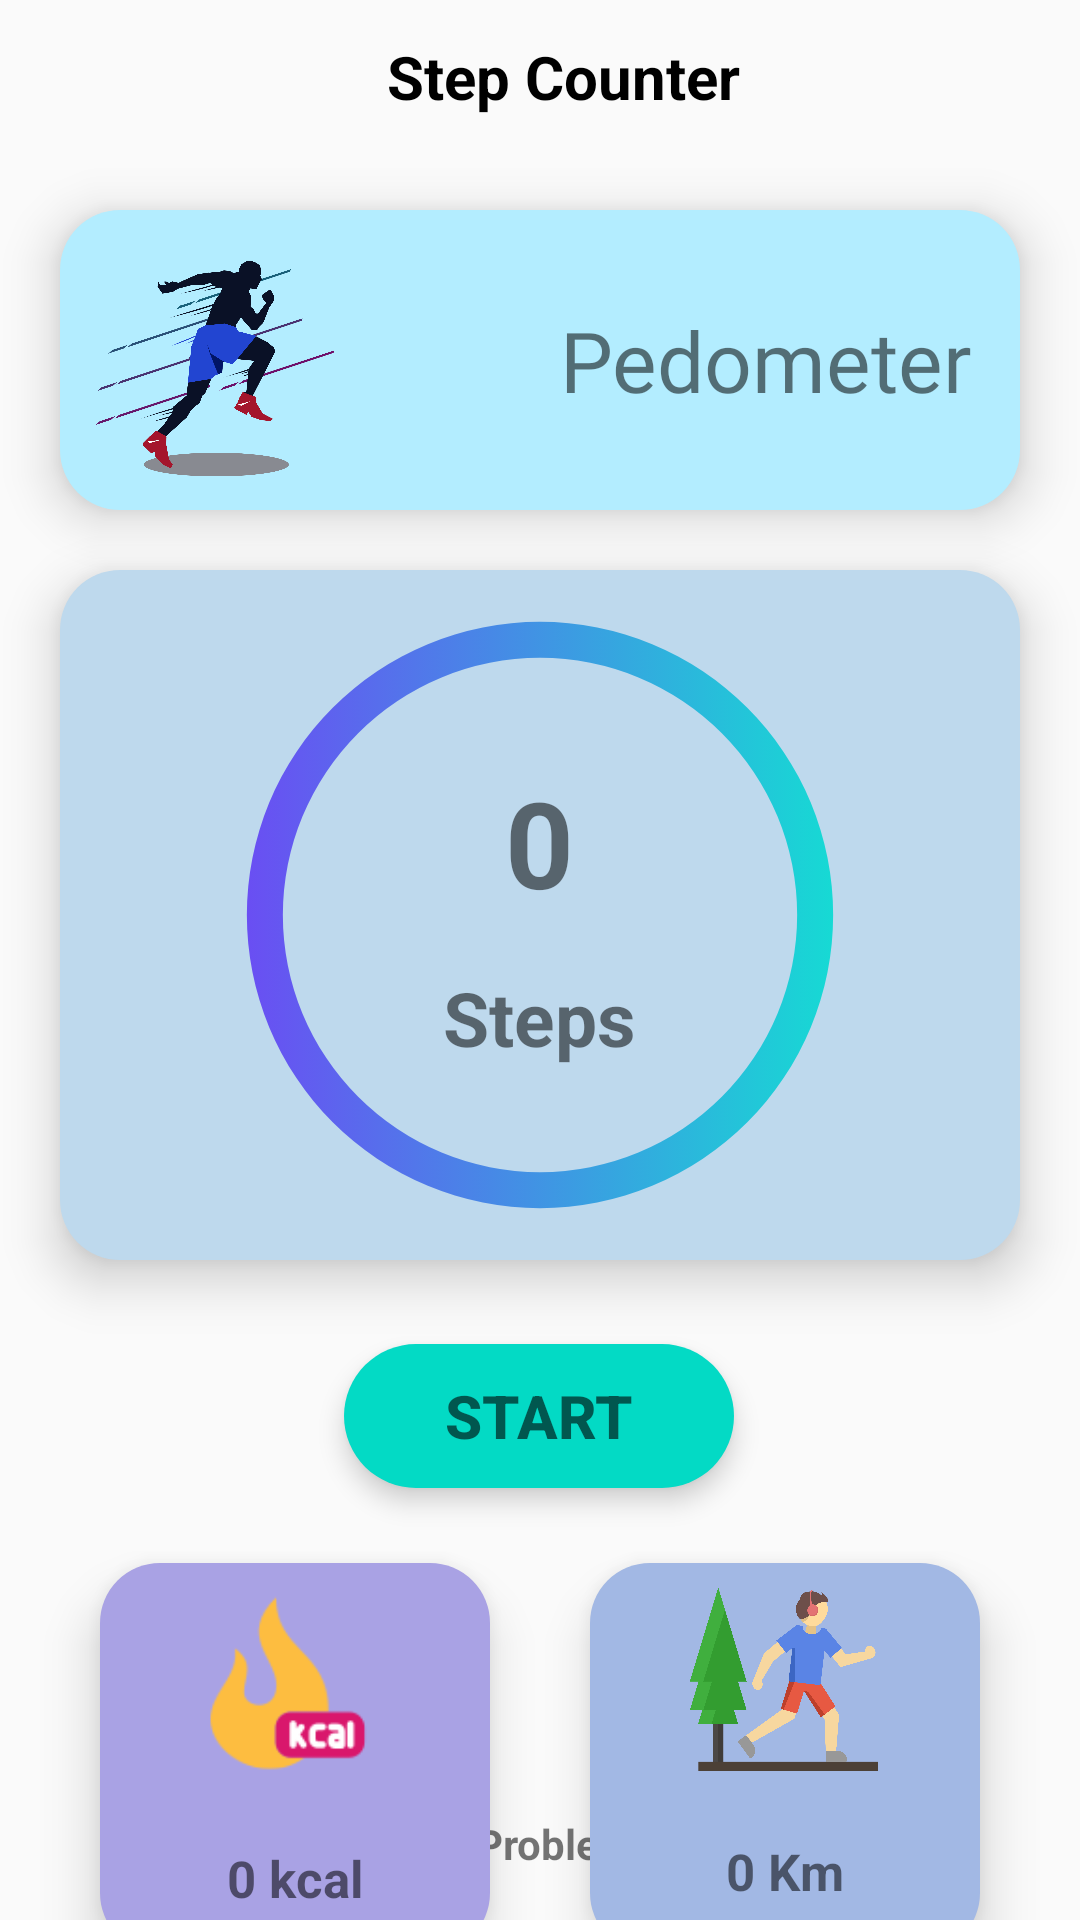

Produce the Android XML layout that renders to this screen, including the resource entries it uses.
<!-- AndroidManifest.xml: application theme Theme.BeFIT -->
<!-- res/layout/fragment_pedomoter.xml -->
<?xml version="1.0" encoding="utf-8"?>
<androidx.constraintlayout.widget.ConstraintLayout xmlns:android="http://schemas.android.com/apk/res/android"
    xmlns:app="http://schemas.android.com/apk/res-auto"
    xmlns:tools="http://schemas.android.com/tools"
    android:layout_width="match_parent"
    android:layout_height="match_parent"
    tools:context=".PedomoterFragment">

    <androidx.constraintlayout.widget.ConstraintLayout
        android:id="@+id/constraintLayout6"
        android:layout_width="match_parent"
        android:layout_height="50dp"
        android:layout_marginStart="50dp"
        app:layout_constraintEnd_toEndOf="parent"
        app:layout_constraintStart_toStartOf="parent"
        app:layout_constraintTop_toTopOf="parent">

        <TextView
            android:layout_width="wrap_content"
            android:layout_height="wrap_content"
            android:text="Step Counter"
            android:textAlignment="center"
            android:textColor="@color/black"
            android:textSize="20sp"
            android:textStyle="bold"
            app:layout_constraintBottom_toBottomOf="parent"
            app:layout_constraintEnd_toEndOf="parent"
            app:layout_constraintHorizontal_bias="0.41"
            app:layout_constraintStart_toStartOf="parent"
            app:layout_constraintTop_toTopOf="parent"
            app:layout_constraintVertical_bias="0.521" />

    </androidx.constraintlayout.widget.ConstraintLayout>


    <androidx.constraintlayout.widget.ConstraintLayout
        android:id="@+id/constraintLayout10"
        android:layout_width="match_parent"
        android:layout_height="100dp"
        android:layout_marginStart="20dp"
        android:layout_marginTop="20dp"
        android:layout_marginEnd="20dp"
        android:background="@drawable/profile_header"
        android:backgroundTint="#B3EDFF"
        android:elevation="10dp"
        app:layout_constraintEnd_toEndOf="parent"
        app:layout_constraintHorizontal_bias="1.0"
        app:layout_constraintStart_toStartOf="parent"
        app:layout_constraintTop_toBottomOf="@+id/constraintLayout6">

        <ImageView
            android:id="@+id/imageView3"
            android:layout_width="100dp"
            android:layout_height="100dp"
            android:src="@drawable/running_counter"
            app:layout_constraintBottom_toBottomOf="parent"
            app:layout_constraintEnd_toEndOf="parent"
            app:layout_constraintHorizontal_bias="0.011"
            app:layout_constraintStart_toStartOf="parent"
            app:layout_constraintTop_toTopOf="parent"
            app:layout_constraintVertical_bias="0.0" />

        <TextView
            android:id="@+id/textView27"
            android:layout_width="wrap_content"
            android:layout_height="wrap_content"
            android:layout_marginEnd="16dp"
            android:fontFamily="@font/blazed_fire"
            android:text="Pedometer"
            android:textSize="28sp"
            app:layout_constraintBottom_toBottomOf="parent"
            app:layout_constraintEnd_toEndOf="parent"
            app:layout_constraintTop_toTopOf="parent" />

    </androidx.constraintlayout.widget.ConstraintLayout>

    <androidx.constraintlayout.widget.ConstraintLayout
        android:id="@+id/constraintLayout8"
        android:layout_width="match_parent"
        android:layout_height="230dp"
        android:layout_marginStart="20dp"
        android:layout_marginTop="20dp"
        android:layout_marginEnd="20dp"
        android:background="@drawable/profile_header"
        android:backgroundTint="#BED9ED"
        android:elevation="10dp"
        app:layout_constraintEnd_toEndOf="parent"
        app:layout_constraintHorizontal_bias="1.0"
        app:layout_constraintStart_toStartOf="parent"
        app:layout_constraintTop_toBottomOf="@+id/constraintLayout10">

        <LinearLayout
            android:layout_width="300dp"
            android:layout_height="match_parent"
            android:background="@drawable/step_counter_ring"
            android:gravity="center"
            android:orientation="vertical"
            app:layout_constraintBottom_toBottomOf="parent"
            app:layout_constraintEnd_toEndOf="parent"
            app:layout_constraintHorizontal_bias="0.498"
            app:layout_constraintStart_toStartOf="parent"
            app:layout_constraintTop_toTopOf="parent">

            <TextView
                android:id="@+id/stepDetectText"
                android:layout_width="wrap_content"
                android:layout_height="wrap_content"
                android:layout_gravity="center"
                android:layout_marginBottom="15dp"
                android:text="0"
                android:textSize="40sp"
                android:textStyle="bold" />

            <TextView
                android:id="@+id/textView28"
                android:layout_width="wrap_content"
                android:layout_height="wrap_content"
                android:text="Steps"
                android:textSize="25sp"
                android:textStyle="bold" />
        </LinearLayout>

    </androidx.constraintlayout.widget.ConstraintLayout>

    <Button
        android:id="@+id/button7"
        android:layout_width="130dp"
        android:layout_height="wrap_content"
        android:layout_marginTop="28dp"
        android:background="@drawable/login_btn"
        android:elevation="5dp"
        android:stateListAnimator="@null"
        android:text="Start"
        android:textColor="#99000000"
        android:textStyle="bold"
        android:clickable="true"
        android:textSize="20sp"
        app:layout_constraintEnd_toEndOf="parent"
        app:layout_constraintHorizontal_bias="0.498"
        app:layout_constraintStart_toStartOf="parent"
        app:layout_constraintTop_toBottomOf="@+id/constraintLayout8"
        android:focusable="true" />

    <androidx.constraintlayout.widget.ConstraintLayout
        android:id="@+id/constraintLayout11"
        android:layout_width="130dp"
        android:layout_height="130dp"
        android:layout_marginTop="25dp"
        android:background="@drawable/profile_header"
        android:backgroundTint="#A9A2E4"
        android:elevation="10dp"
        app:layout_constraintEnd_toStartOf="@+id/constraintLayout9"
        app:layout_constraintHorizontal_bias="0.5"
        app:layout_constraintStart_toStartOf="parent"
        app:layout_constraintTop_toBottomOf="@+id/button7">

        <ImageView
            android:id="@+id/imageView35"
            android:layout_width="match_parent"
            android:layout_height="80dp"
            android:src="@drawable/kcal_icon"
            app:layout_constraintEnd_toEndOf="parent"
            app:layout_constraintStart_toStartOf="parent"
            app:layout_constraintTop_toTopOf="parent" />

        <TextView
            android:id="@+id/textView30"
            android:layout_width="wrap_content"
            android:layout_height="wrap_content"
            android:text="0 kcal"
            android:textSize="17sp"
            android:textStyle="bold"
            app:layout_constraintBottom_toBottomOf="parent"
            app:layout_constraintEnd_toEndOf="parent"
            app:layout_constraintStart_toStartOf="parent"
            app:layout_constraintTop_toBottomOf="@+id/imageView35" />

    </androidx.constraintlayout.widget.ConstraintLayout>

    <androidx.constraintlayout.widget.ConstraintLayout
        android:id="@+id/constraintLayout9"
        android:layout_width="130dp"
        android:layout_height="130dp"
        android:layout_marginTop="25dp"
        android:background="@drawable/profile_header"
        android:backgroundTint="#A2B8E4"
        android:elevation="10dp"
        app:layout_constraintEnd_toEndOf="parent"
        app:layout_constraintHorizontal_bias="0.5"
        app:layout_constraintStart_toEndOf="@+id/constraintLayout11"
        app:layout_constraintTop_toBottomOf="@+id/button7">

        <ImageView
            android:id="@+id/imageView34"
            android:layout_width="match_parent"
            android:layout_height="70dp"
            android:layout_marginTop="5dp"
            android:src="@drawable/running_road"
            app:layout_constraintEnd_toEndOf="parent"
            app:layout_constraintStart_toStartOf="parent"
            app:layout_constraintTop_toTopOf="parent" />

        <TextView
            android:id="@+id/textView29"
            android:layout_width="wrap_content"
            android:layout_height="wrap_content"
            android:text="0 Km"
            android:textSize="17sp"
            android:textStyle="bold"
            app:layout_constraintBottom_toBottomOf="parent"
            app:layout_constraintEnd_toEndOf="parent"
            app:layout_constraintStart_toStartOf="parent"
            app:layout_constraintTop_toBottomOf="@+id/imageView34" />

    </androidx.constraintlayout.widget.ConstraintLayout>

    <TextView
        android:id="@+id/textView31"
        android:layout_width="wrap_content"
        android:layout_height="wrap_content"
        android:layout_marginBottom="16dp"
        android:text="Having any Problem?"
        android:layout_marginEnd="55dp"
        android:textStyle="bold"
        app:layout_constraintBottom_toBottomOf="parent"
        app:layout_constraintEnd_toEndOf="@+id/button7"
        app:layout_constraintStart_toStartOf="@+id/button7" />

    <TextView
        android:id="@+id/textView33"
        android:layout_width="wrap_content"
        android:layout_height="wrap_content"
        android:text="@string/click_here_2"
        android:textColor="@color/teal_700"
        android:textStyle="bold"
        app:layout_constraintBottom_toBottomOf="@+id/textView31"
        app:layout_constraintStart_toEndOf="@+id/textView31"
        app:layout_constraintTop_toTopOf="@+id/textView31"
        app:layout_constraintVertical_bias="0.0" />

</androidx.constraintlayout.widget.ConstraintLayout>
<!-- resources referenced by this layout -->
<resources>
  <!-- drawable kcal_icon: png bitmap (drawable, 3700 bytes) -->
  <!-- drawable login_btn (drawable) -->
  <?xml version="1.0" encoding="utf-8"?>
  <shape xmlns:android="http://schemas.android.com/apk/res/android">
  <solid android:color="@color/teal_200"/>
      <corners android:radius="27sp"/>
  </shape>
  <!-- drawable profile_header (drawable) -->
  <?xml version="1.0" encoding="utf-8"?>
  <shape xmlns:android="http://schemas.android.com/apk/res/android">
  <solid android:color="#FF5A5A"/>
      <corners android:radius="20sp"/>
  </shape>
  <!-- drawable running_counter: png bitmap (drawable, 266442 bytes) -->
  <!-- drawable running_road: png bitmap (drawable, 108031 bytes) -->
  <!-- drawable step_counter_ring (drawable) -->
  <?xml version="1.0" encoding="utf-8"?>
  <selector xmlns:android="http://schemas.android.com/apk/res/android">
  <item>
      <shape android:shape="ring" android:useLevel="false" android:innerRadiusRatio="3.5"
          android:thicknessRatio="25">
          <solid android:color="@color/black"/>
          <gradient android:startColor="#8029FB"
              android:endColor="#00FFCC"/>
      </shape>
  </item>
  </selector>
  <string name="click_here_2">  <u>Click Here</u></string>
  <style name="Theme.BeFIT" parent="Theme.AppCompat.Light.NoActionBar">
          
          <item name="colorPrimary">@color/purple_500</item>
          <item name="colorPrimaryVariant">@color/purple_700</item>
          <item name="colorOnPrimary">@color/white</item>
          
          <item name="colorSecondary">@color/teal_200</item>
          <item name="colorSecondaryVariant">@color/teal_700</item>
          <item name="colorOnSecondary">@color/black</item>
          
          <item name="android:statusBarColor" tools:targetApi="l">?attr/colorPrimaryVariant</item>
          
      </style>
  <!-- not gathered from this repository: default colours our renderer supplied (Android Studio template values) -->
  <color name="purple_500">#FF6200EE</color>
  <color name="purple_700">#FF3700B3</color>
  <color name="teal_200">#FF03DAC5</color>
  <color name="teal_700">#FF018786</color>
  <color name="black">#FF000000</color>
  <color name="white">#FFFFFFFF</color>
</resources>
